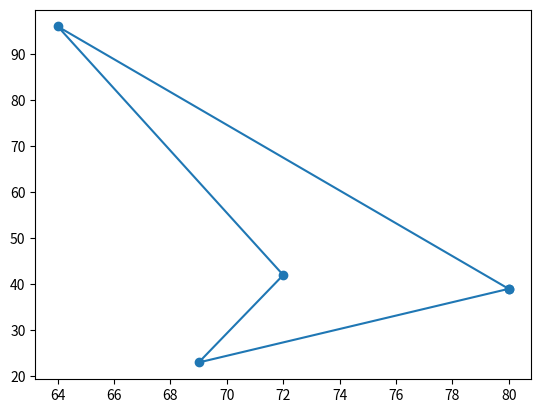

Python code for this plot:
import random
import matplotlib.pyplot as plt

class Formiga:
    def __init__(self, cidade_inicial, num_cidades):
        self.cidade_atual = cidade_inicial
        self.cidades_nao_visitadas = set(range(num_cidades))
        self.cidades_nao_visitadas.remove(cidade_inicial)
        self.rota = [cidade_inicial]

    def selecionar_proxima_cidade(self, feromonio, cidades, alfa, beta):
        probabilidade = [0] * len(self.cidades_nao_visitadas)
        total_probabilidade = 0

        for i, cidade in enumerate(self.cidades_nao_visitadas):
            if self.cidade_atual is not None and cidade is not None:
                probabilidade[i] = (feromonio[self.cidade_atual][cidade] ** alfa) * (1.0 / distEuclidiana(cidades[self.cidade_atual], cidades[cidade]) ** beta)
                total_probabilidade += probabilidade[i]
        
        if total_probabilidade == 0:
            return

        probabilidade = [p / total_probabilidade for p in probabilidade]
        escolha = random.uniform(0, 1)
        soma_probabilidade = 0

        cidades_nao_visitadas_list = list(self.cidades_nao_visitadas)  # Converta o conjunto em uma lista
        for i, p in enumerate(probabilidade):
            soma_probabilidade += p
            if escolha <= soma_probabilidade:
                proxima_cidade_index = i  # Índice selecionado aleatoriamente
                break

        proxima_cidade = cidades_nao_visitadas_list[proxima_cidade_index]  # Selecione a cidade apropriada da lista
        self.rota.append(proxima_cidade)
        self.cidade_atual = proxima_cidade
        cidades_nao_visitadas_list.remove(proxima_cidade)  # Remova a cidade da lista
        self.cidades_nao_visitadas = set(cidades_nao_visitadas_list)

def distEuclidiana(cidade1, cidade2):
    return ((cidade2[0] - cidade1[0]) ** 2 + (cidade2[1] - cidade1[1]) ** 2) ** 0.5

def calcular_distancia_rota(rota, cidades):
    distancia_total = 0
    for i in range(len(rota)):
        cidade_atual = cidades[rota[i]]
        cidade_seguinte = cidades[rota[(i + 1) % len(rota)]]
        distancia_total += distEuclidiana(cidade_atual, cidade_seguinte)
    return distancia_total

def construir_trilha(cidades, num_formigas, num_geracoes, alfa=1.0, beta=1.0, taxa_evaporacao=0.1):
    num_cidades = len(cidades)
    melhor_rota = None
    melhor_distancia = float('inf')
    feromonio = [[1.0 for _ in range(num_cidades)] for _ in range(num_cidades)]

    for _ in range(num_geracoes):
        for _ in range(num_formigas):
            cidade_inicial = random.randint(0, num_cidades - 1)
            formiga = Formiga(cidade_inicial, num_cidades)

            while formiga.cidades_nao_visitadas:
                formiga.selecionar_proxima_cidade(feromonio, cidades, alfa, beta)

            distancia_total = calcular_distancia_rota(formiga.rota, cidades)

            if distancia_total < melhor_distancia:
                melhor_rota = formiga.rota[:]
                melhor_distancia = distancia_total

            for i in range(num_cidades):
                for j in range(i+1, num_cidades):
                    feromonio[i][j] *= (1.0 - taxa_evaporacao)
                    feromonio[j][i] = feromonio[i][j]
                for cidade in formiga.rota:
                    if cidade != cidade_inicial:
                        quantidade_depositada = 1.0 / distancia_total
                        feromonio[cidade_inicial][cidade] += quantidade_depositada
                        feromonio[cidade][cidade_inicial] = feromonio[cidade_inicial][cidade]

    return melhor_rota, melhor_distancia

def main():
    coords = [(64, 96), (80, 39), (69, 23), (72, 42)]

    num_formigas = 50
    num_geracoes = 500
    alfa = 1.0
    beta = 1.0
    taxa_evaporacao = 0.1

    melhor_rota, melhor_distancia = construir_trilha(coords, num_formigas, num_geracoes, alfa, beta, taxa_evaporacao)

    print(f"Melhor rota encontrada: {melhor_rota}")
    print(f"Melhor distância encontrada: {melhor_distancia}")

    x = [coords[i][0] for i in melhor_rota]
    y = [coords[i][1] for i in melhor_rota]
    x.append(x[0])
    y.append(y[0])
    plt.plot(x, y, marker='o')
    plt.show()

if __name__ == "__main__":
    main()
